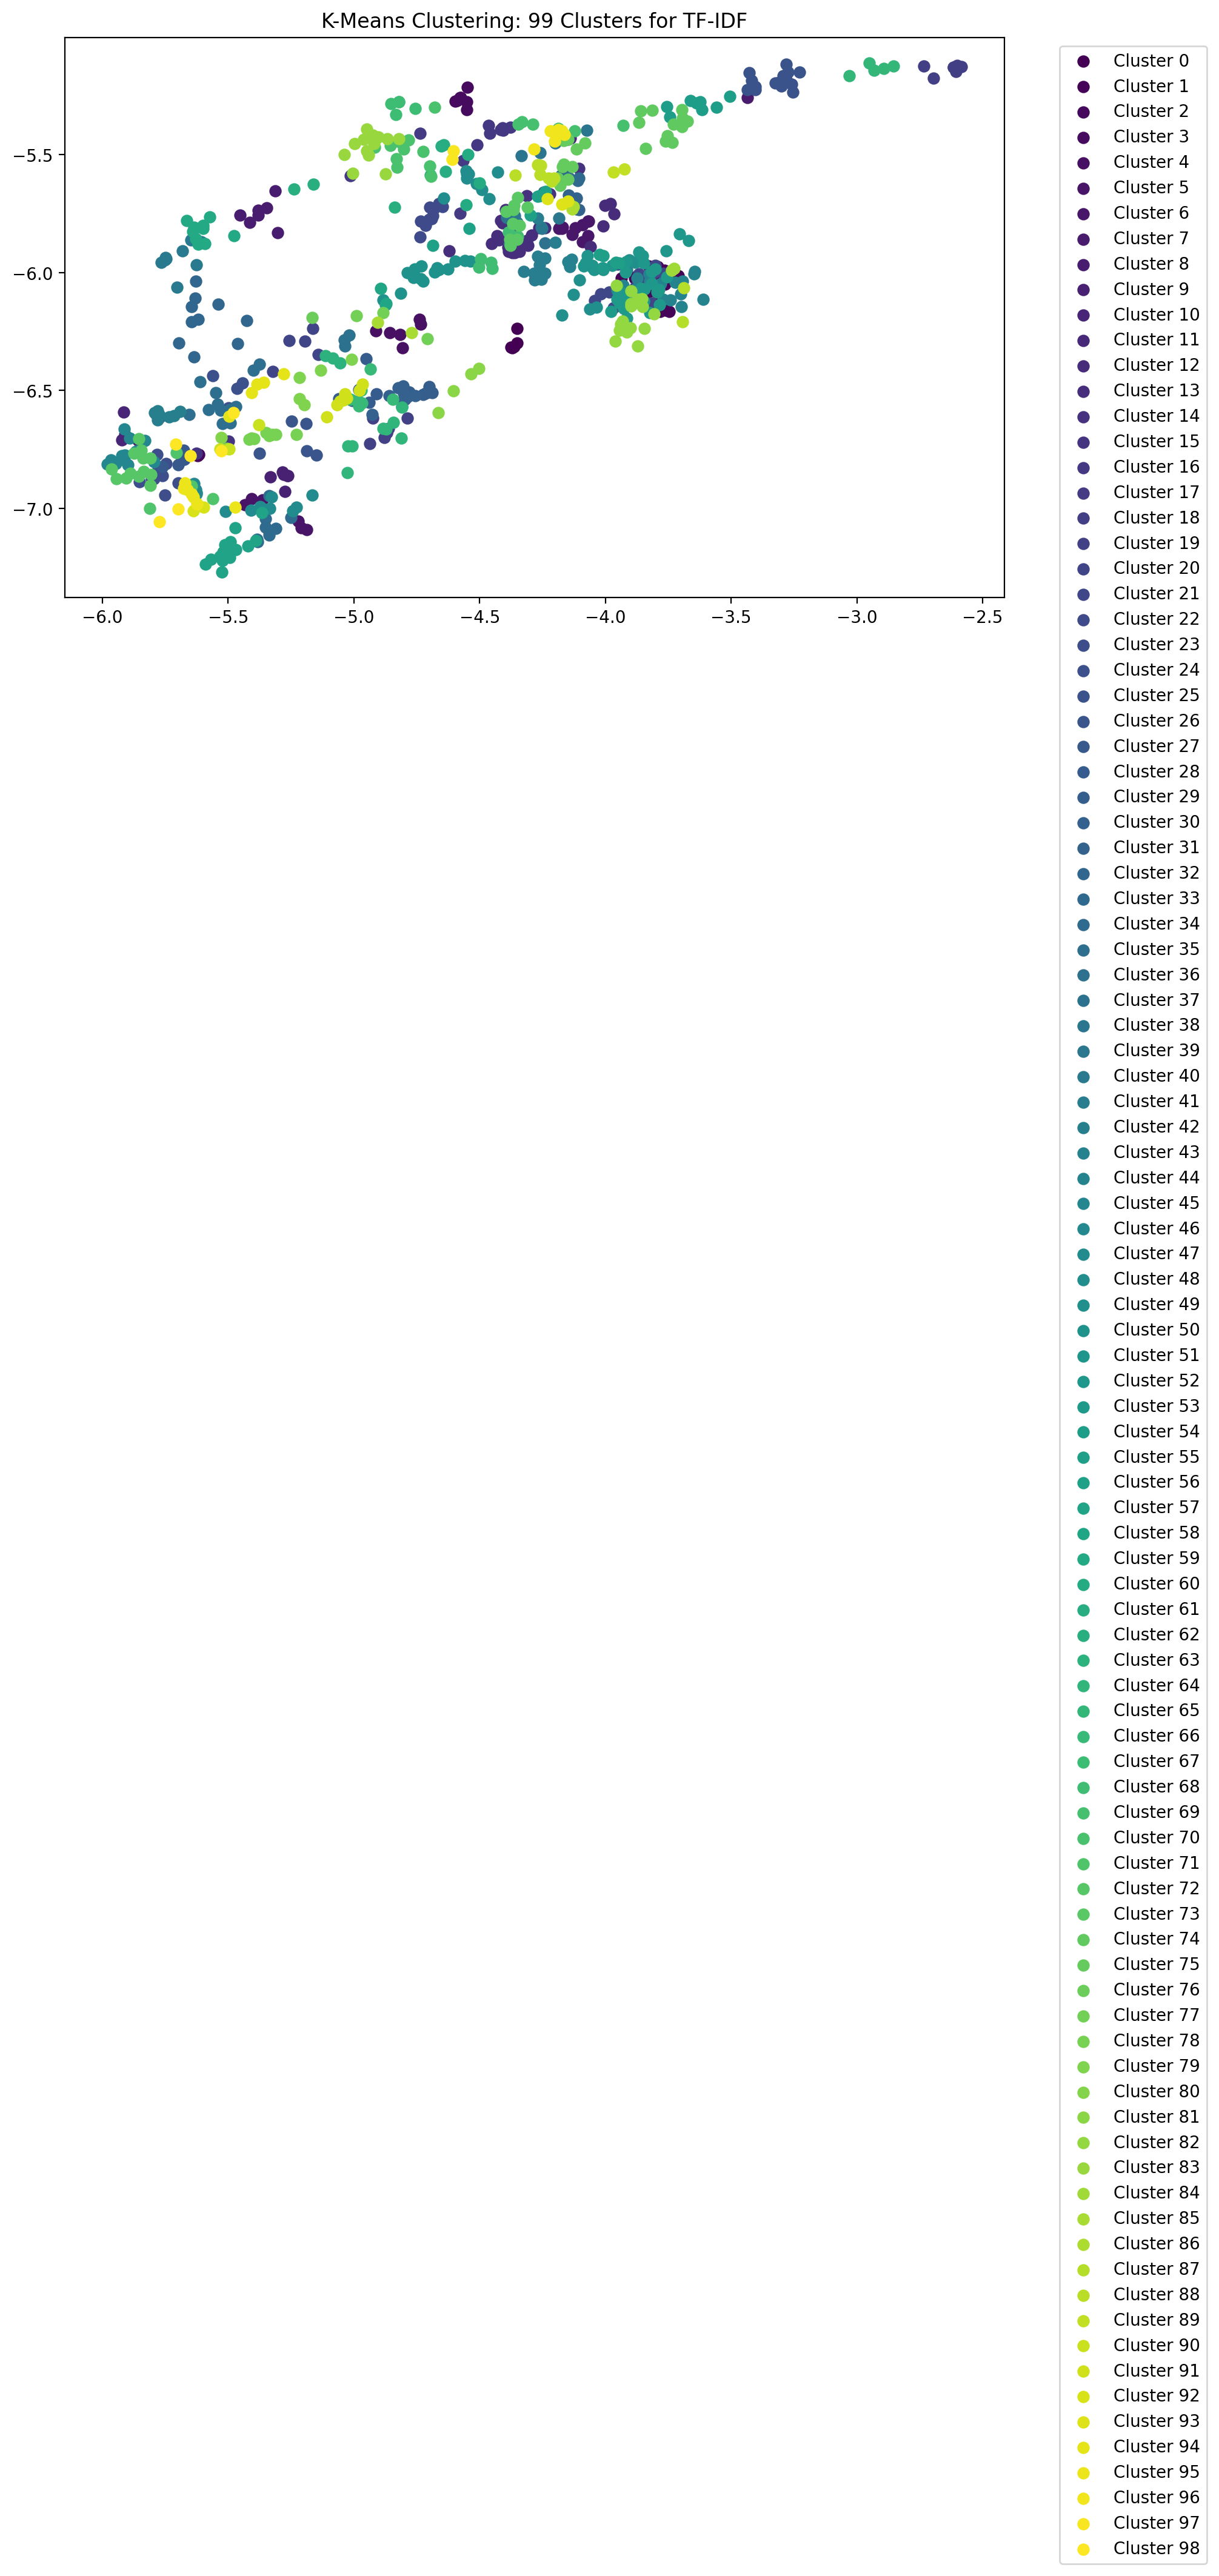

Data behind this chart, as committed beside it:
x, y, cluster
-3.901, -6.234, 82
-5.397, -6.704, 78
-4.779, -6.507, 29
-5.028, -6.532, 91
-3.837, -6.095, 1
-5.384, -7.142, 34
-5.617, -6.771, 2
-4.92, -5.452, 83
-5.522, -6.64, 35
-4.846, -6.537, 66
-5.386, -7.132, 34
-5.036, -6.514, 91
-5.067, -6.562, 91
-5.352, -7.045, 34
-4.504, -6.408, 81
-5.337, -7.101, 34
-5.351, -7.079, 34
-5.888, -6.851, 72
-5.166, -6.944, 47
-5.898, -6.815, 45
-4.188, -5.389, 69
-4.863, -6.662, 19
-3.31, -5.193, 25
-5.28, -6.431, 94
-4.372, -5.917, 13
-5.239, -5.647, 62
-5.06, -6.534, 28
-5.752, -5.947, 40
-4.685, -5.76, 22
-3.273, -5.151, 25
-4.805, -6.543, 29
-3.815, -5.313, 74
-5.699, -7.004, 98
-5.337, -7.115, 34
-3.919, -6.073, 21
-4.735, -6.22, 4
-5.859, -6.712, 10
-5.91, -6.774, 45
-4.298, -5.758, 56
-2.695, -5.177, 18
-5.527, -6.757, 98
-5.055, -6.383, 63
-4.103, -6.032, 49
-5.498, -6.634, 35
-4.26, -5.585, 88
-5.228, -6.686, 78
-4.538, -5.952, 50
-4.884, -6.662, 64
-4.981, -6.565, 66
-5.027, -6.85, 64
-5.837, -6.843, 72
-4.068, -5.784, 6
-5.811, -7.001, 71
-5.381, -5.736, 8
-4.669, -5.981, 50
-4.262, -5.967, 41
-3.93, -6.055, 44
-3.405, -5.212, 25
-5.528, -6.7, 80
-5.496, -6.749, 90
... 667 more rows
